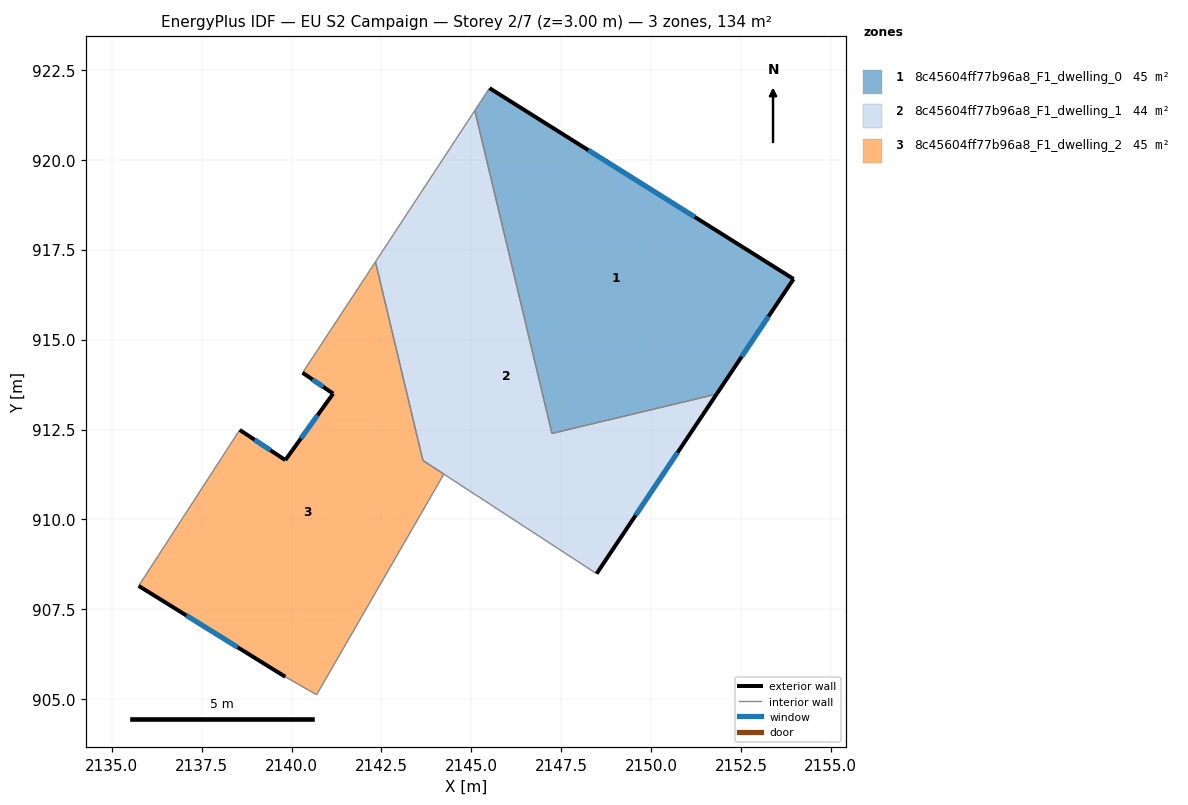
=== STOREY PLAN SPEC (per zone: floor XY polygon, exterior-wall plan segments, windows/doors) ===
zone 1: 8c45604ff77b96a8_F1_dwelling_0  (44.7 m²)
  floor: (2153.96, 916.69) (2151.82, 913.49) (2147.24, 912.39) (2145.10, 921.38) (2145.51, 922.00)
  exterior wall: (2151.82, 913.49) – (2153.96, 916.69)  [3.9 m]
    window: (2152.52, 914.53) – (2153.27, 915.65)  [1.4 m²]
  exterior wall: (2153.96, 916.69) – (2145.51, 922.00)  [10.0 m]
    window: (2151.21, 918.41) – (2148.26, 920.27)  [3.7 m²]
  interior walls: 3
zone 2: 8c45604ff77b96a8_F1_dwelling_1  (44.4 m²)
  floor: (2145.10, 921.38) (2147.24, 912.39) (2151.82, 913.49) (2148.48, 908.49) (2143.65, 911.64) (2142.33, 917.17)
  exterior wall: (2148.48, 908.49) – (2151.82, 913.49)  [6.0 m]
    window: (2149.57, 910.11) – (2150.74, 911.86)  [2.2 m²]
  interior walls: 5
zone 3: 8c45604ff77b96a8_F1_dwelling_2  (44.9 m²)
  floor: (2142.33, 917.17) (2143.65, 911.64) (2144.23, 911.26) (2140.69, 905.12) (2139.82, 905.62) (2135.74, 908.15) (2138.56, 912.49) (2139.82, 911.65) (2141.16, 913.50) (2140.31, 914.08)
  exterior wall: (2135.74, 908.15) – (2139.82, 905.62)  [4.8 m]
    window: (2137.07, 907.33) – (2138.50, 906.44)  [1.8 m²]
  exterior wall: (2139.82, 911.65) – (2138.56, 912.49)  [1.5 m]
    window: (2139.41, 911.92) – (2138.97, 912.22)  [0.6 m²]
  exterior wall: (2141.16, 913.50) – (2139.82, 911.65)  [2.3 m]
    window: (2140.72, 912.90) – (2140.26, 912.25)  [0.8 m²]
  exterior wall: (2140.31, 914.08) – (2141.16, 913.50)  [1.0 m]
    window: (2140.58, 913.89) – (2140.88, 913.69)  [0.4 m²]
  interior walls: 6

=== DERIVED (storey summary) ===
Building: EU S2 Campaign
Storey: 2 of 7  (floor level z = 3.00 m)
Storey gross floor area: 134.1 m²
Zones on this storey: 3
  - 8c45604ff77b96a8_F1_dwelling_0: floor 44.7 m²; exterior wall 13.8 m (41.5 m²); 2 window(s) 5.1 m²; WWR 12.2%
  - 8c45604ff77b96a8_F1_dwelling_1: floor 44.4 m²; exterior wall 6.0 m (18.0 m²); 1 window(s) 2.2 m²; WWR 12.2%
  - 8c45604ff77b96a8_F1_dwelling_2: floor 44.9 m²; exterior wall 9.6 m (28.9 m²); 4 window(s) 3.5 m²; WWR 12.2%
Zone adjacency (shared interzone walls):
  - 8c45604ff77b96a8_F1_dwelling_0 ↔ 8c45604ff77b96a8_F1_dwelling_1
  - 8c45604ff77b96a8_F1_dwelling_1 ↔ 8c45604ff77b96a8_F1_dwelling_2